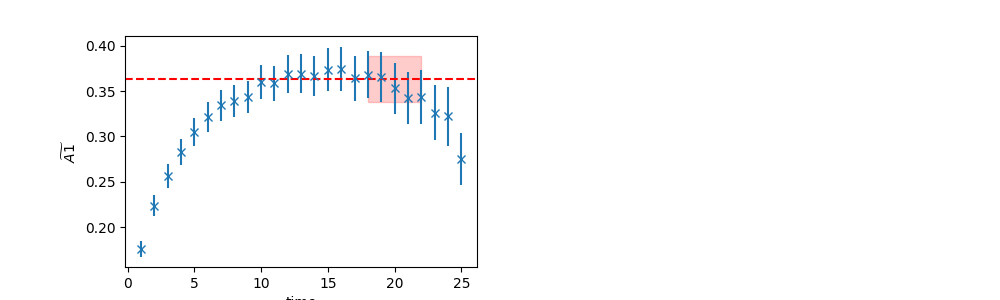

Values plotted in this chart, from the file beside it:
	EffectiveMass	Error	RegUp	RegLow
0	0.3635	0.0256	23	18
